Image classification data set "G-SET" (Winckedy/MCANet-Tiny on GitHub). Class labels (5): transverse crack, longitudinal crack, alligator crack, pothole, normal.

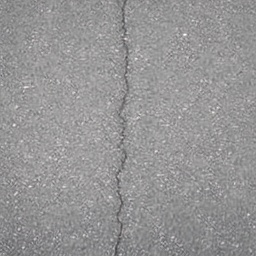
Label: longitudinal crack

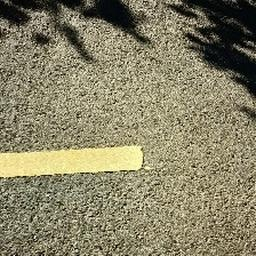
Label: normal

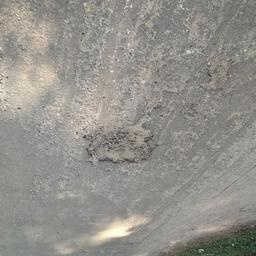
Label: pothole

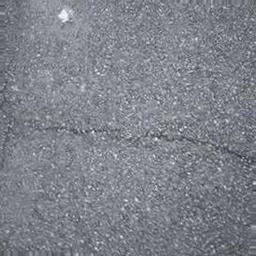
Label: transverse crack

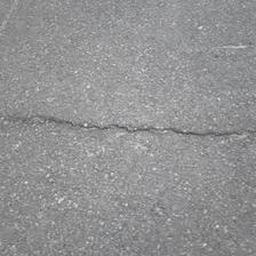
Label: transverse crack

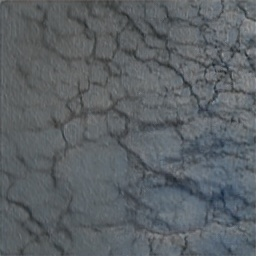
Label: alligator crack
